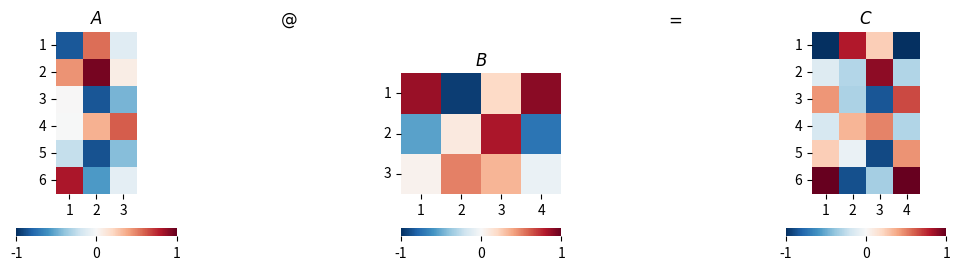
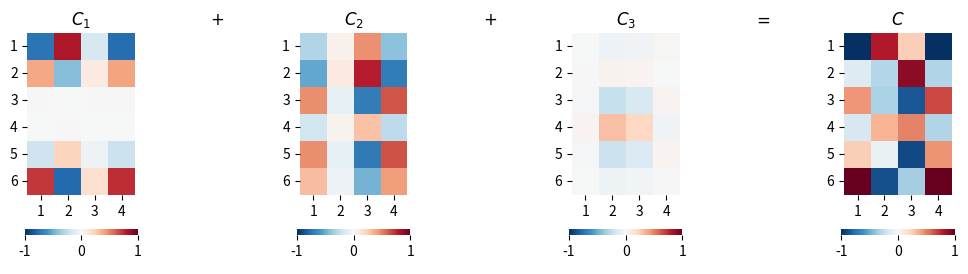

Write the Python code that produced these figures, in order.

###############
# Authored by Weisheng Jiang
# Book 3  |  From Basic Arithmetic to Machine Learning
# Published and copyrighted by Tsinghua University Press
# Beijing, China, 2022
###############

# Bk3_Ch2_10_A

import numpy as np
from matplotlib import pyplot as plt
import seaborn as sns

# Repeatability
np.random.seed(7)

# Generate matrix A and B
m = 6
p = 3
n = 4

A = np.random.uniform(-1,1,m*p).reshape(m, p)
B = np.random.uniform(-1,1,p*n).reshape(p, n)

C = A@B

all_max = 1
all_min = -1

#%% matrix multiplication, first perspective

fig, axs = plt.subplots(1, 5, figsize=(12, 3))

plt.sca(axs[0])
ax = sns.heatmap(A,cmap='RdBu_r',vmax = all_max,vmin = all_min,
                 cbar_kws={"orientation": "horizontal"},
                 yticklabels=np.arange(1,m+1), xticklabels=np.arange(1,p+1))
ax.set_aspect("equal")
plt.title('$A$')
plt.yticks(rotation=0) 

plt.sca(axs[1])
plt.title('$@$')
plt.axis('off')

plt.sca(axs[2])
ax = sns.heatmap(B,cmap='RdBu_r',vmax = all_max,vmin = all_min,
                 cbar_kws={"orientation": "horizontal"},
                 yticklabels=np.arange(1,p+1), xticklabels=np.arange(1,n+1))
ax.set_aspect("equal")
plt.title('$B$')
plt.yticks(rotation=0) 

plt.sca(axs[3])
plt.title('$=$')
plt.axis('off')

plt.sca(axs[4])
ax = sns.heatmap(C,cmap='RdBu_r',vmax = all_max,vmin = all_min,
                 cbar_kws={"orientation": "horizontal"},
                 yticklabels=np.arange(1,m+1), xticklabels=np.arange(1,n+1))
ax.set_aspect("equal")
plt.title('$C$')
plt.yticks(rotation=0) 



# Bk_Ch2_10_B

#%% matrix multiplication, second perspective

C1 = A[:,[0]]@B[[0],:]

C2 = A[:,[1]]@B[[1],:]

C3 = A[:,[2]]@B[[2],:]

fig, axs = plt.subplots(1, 7, figsize=(12, 3))

plt.sca(axs[0])
ax = sns.heatmap(C1,cmap='RdBu_r',vmax = all_max,vmin = all_min,
                 cbar_kws={"orientation": "horizontal"},
                 yticklabels=np.arange(1,m+1), xticklabels=np.arange(1,n+1))
ax.set_aspect("equal")
plt.title('$C_1$')
plt.yticks(rotation=0) 

plt.sca(axs[1])
plt.title('$+$')
plt.axis('off')

plt.sca(axs[2])
ax = sns.heatmap(C2,cmap='RdBu_r',vmax = all_max,vmin = all_min,
                 cbar_kws={"orientation": "horizontal"},
                 yticklabels=np.arange(1,m+1), xticklabels=np.arange(1,n+1))
ax.set_aspect("equal")
plt.title('$C_2$')
plt.yticks(rotation=0) 

plt.sca(axs[3])
plt.title('$+$')
plt.axis('off')

plt.sca(axs[4])
ax = sns.heatmap(C3,cmap='RdBu_r',vmax = all_max,vmin = all_min,
                 cbar_kws={"orientation": "horizontal"},
                 yticklabels=np.arange(1,m+1), xticklabels=np.arange(1,n+1))
ax.set_aspect("equal")
plt.title('$C_3$')
plt.yticks(rotation=0) 

plt.sca(axs[5])
plt.title('$=$')
plt.axis('off')

plt.sca(axs[6])
ax = sns.heatmap(C,cmap='RdBu_r',vmax = all_max,vmin = all_min,
                 cbar_kws={"orientation": "horizontal"},
                 yticklabels=np.arange(1,m+1), xticklabels=np.arange(1,n+1))
ax.set_aspect("equal")
plt.title('$C$')
plt.yticks(rotation=0) 